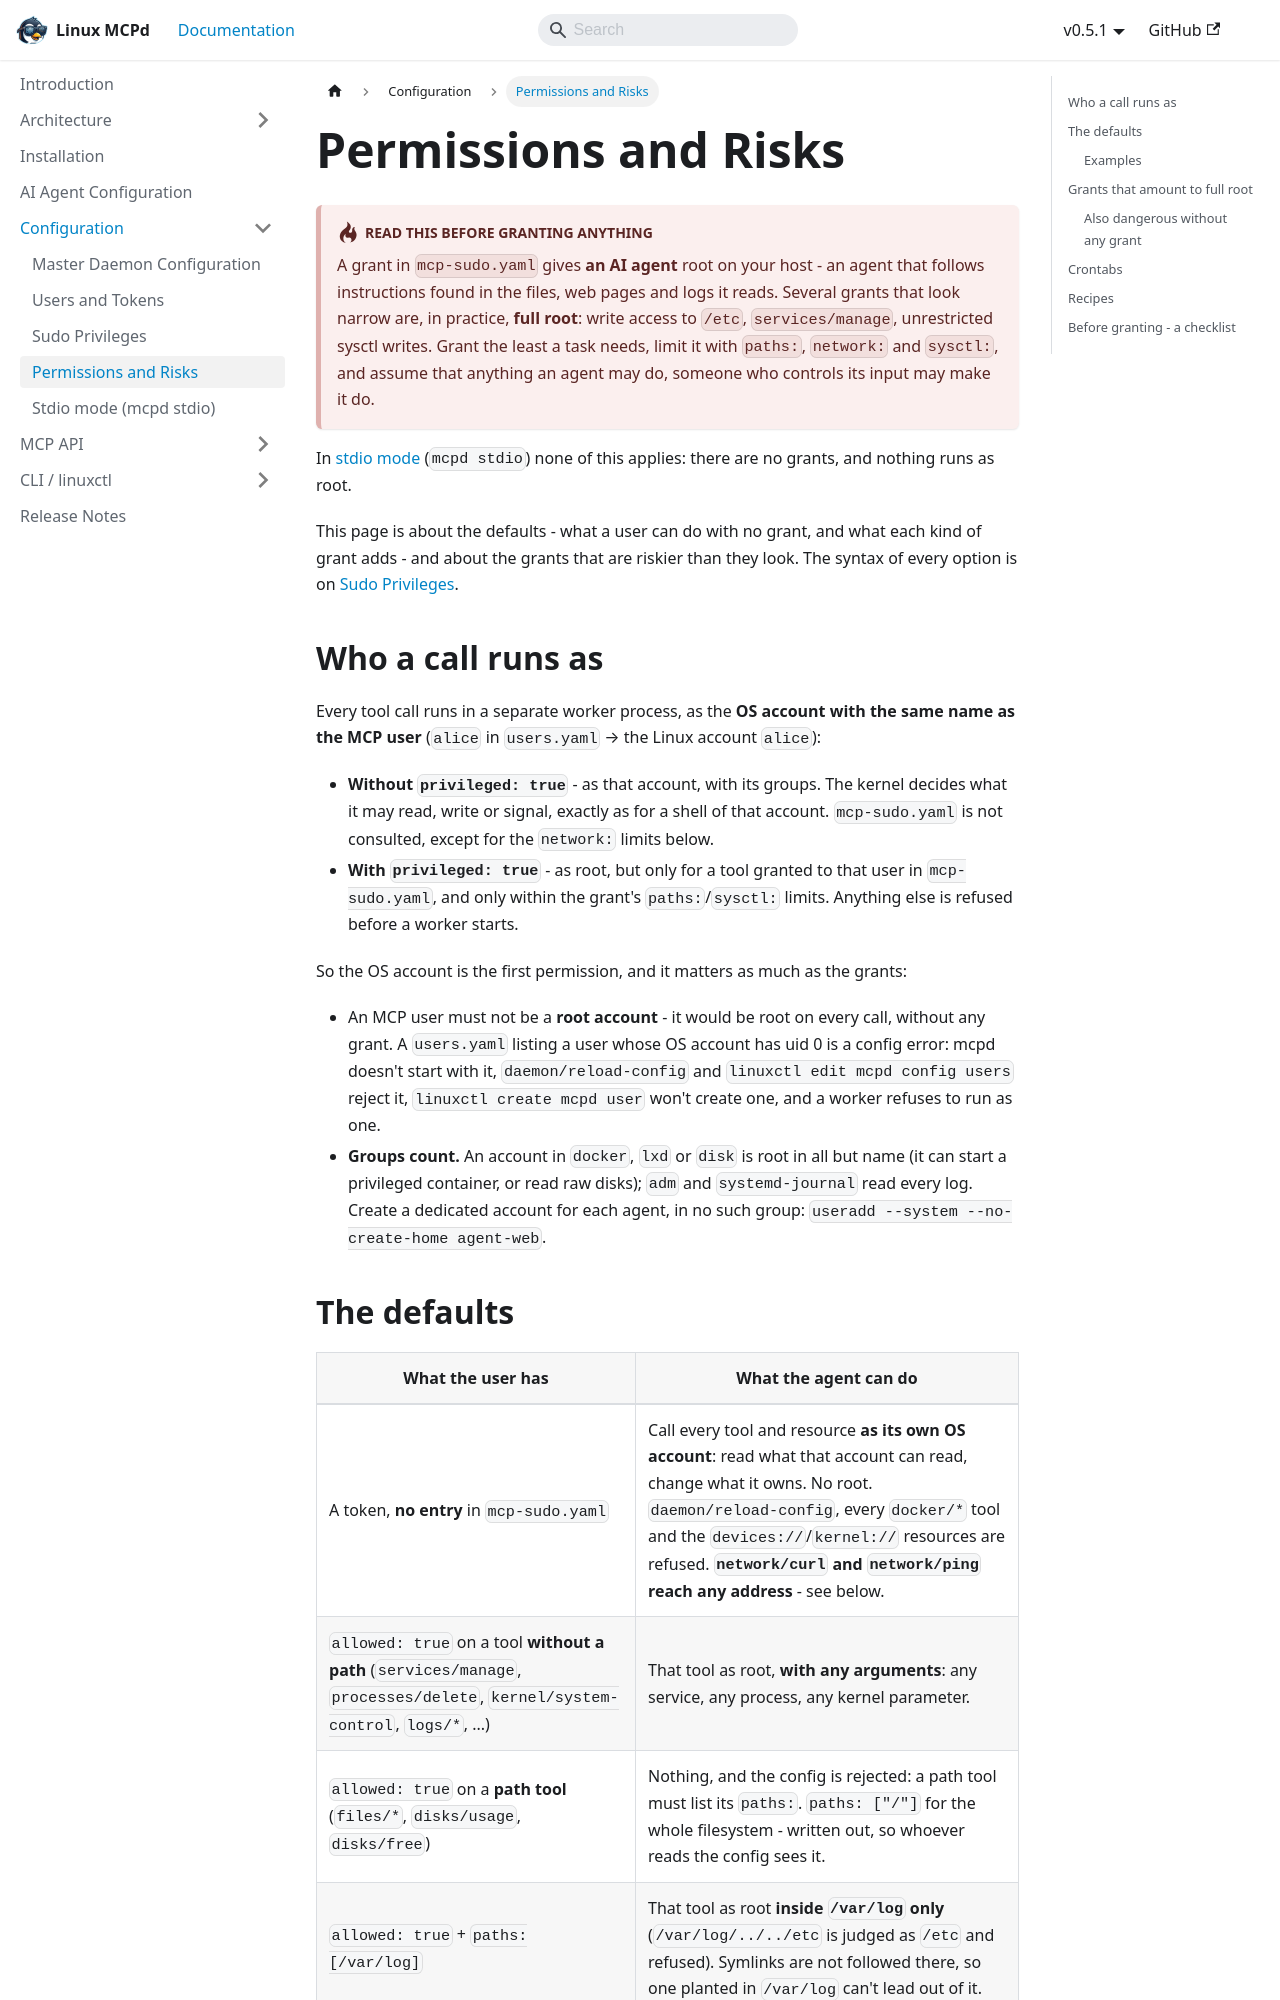

repository: nucleusv/linux-mcp-daemon · page: configuration/permissions-and-risks/index.html · generator: docusaurus

---
sidebar_position: 4
---

# Permissions and Risks

:::danger[Read this before granting anything]
A grant in `mcp-sudo.yaml` gives **an AI agent** root on your host - an agent that follows instructions found in the files, web pages and logs it reads. Several grants that look narrow are, in practice, **full root**: write access to `/etc`, `services/manage`, unrestricted sysctl writes. Grant the least a task needs, limit it with `paths:`, `network:` and `sysctl:`, and assume that anything an agent may do, someone who controls its input may make it do.
:::

In [stdio mode](./stdio-mode) (`mcpd stdio`) none of this applies: there are no grants, and nothing runs as root.


This page is about the defaults - what a user can do with no grant, and what each kind of grant adds - and about the grants that are riskier than they look. The syntax of every option is on [Sudo Privileges](./mcp-sudo).

## Who a call runs as

Every tool call runs in a separate worker process, as the **OS account with the same name as the MCP user** (`alice` in `users.yaml` → the Linux account `alice`):

- **Without `privileged: true`** - as that account, with its groups. The kernel decides what it may read, write or signal, exactly as for a shell of that account. `mcp-sudo.yaml` is not consulted, except for the `network:` limits below.
- **With `privileged: true`** - as root, but only for a tool granted to that user in `mcp-sudo.yaml`, and only within the grant's `paths:`/`sysctl:` limits. Anything else is refused before a worker starts.

So the OS account is the first permission, and it matters as much as the grants:

- An MCP user must not be a **root account** - it would be root on every call, without any grant. A `users.yaml` listing a user whose OS account has uid 0 is a config error: mcpd doesn't start with it, `daemon/reload-config` and `linuxctl edit mcpd config users` reject it, `linuxctl create mcpd user` won't create one, and a worker refuses to run as one.
- **Groups count.** An account in `docker`, `lxd` or `disk` is root in all but name (it can start a privileged container, or read raw disks); `adm` and `systemd-journal` read every log. Create a dedicated account for each agent, in no such group: `useradd --system --no-create-home agent-web`.
